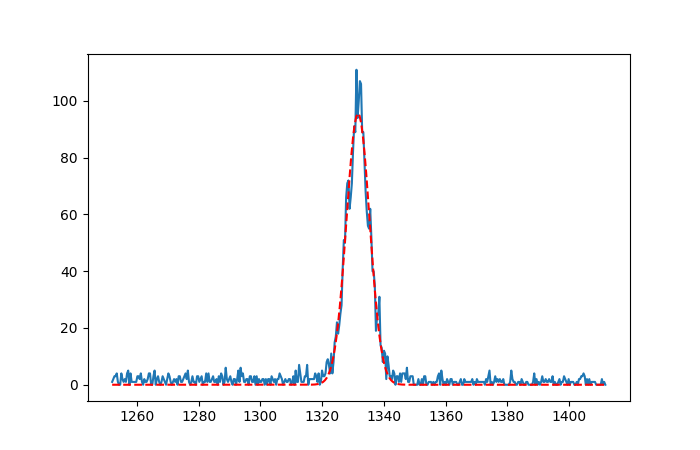

The table this chart was drawn from, first rows:
parameter, value
mu, 1332
sigma, 3.744
fwhm, 8.818
res, 0.6622
area, 1124
height, 95.61
xmin, 1252
xmax, 1412
